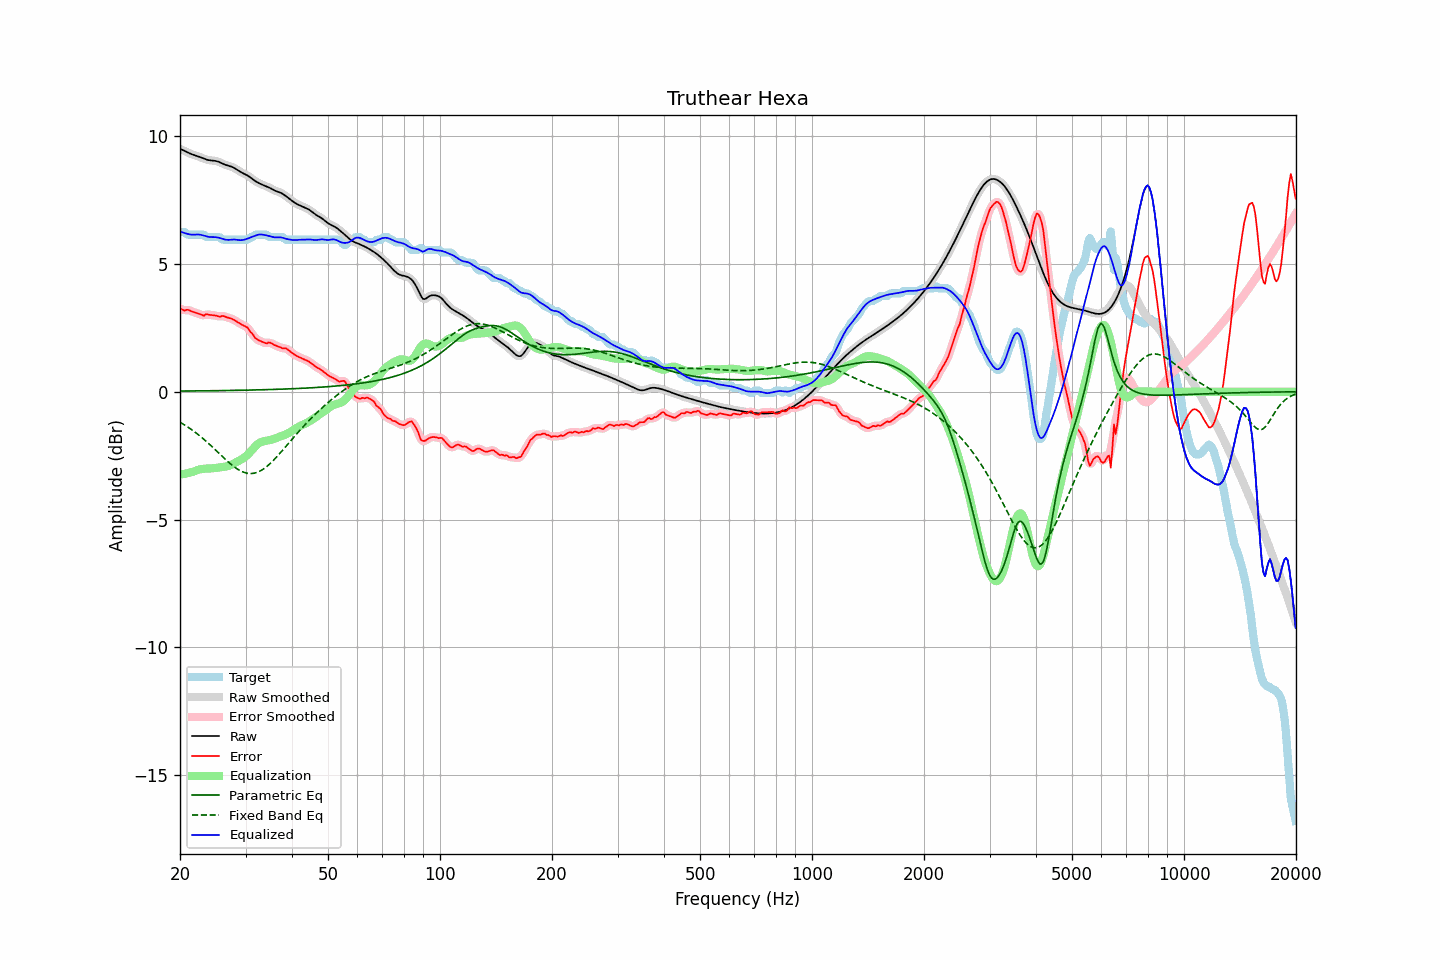

Source data for this figure (header and first rows):
frequency, raw, error, smoothed, error_smoothed, equalization, parametric_eq, fixed_band_eq, equalized_raw, equalized_smoothed, target
20.00, 9.51, 3.26, 9.51, 3.25, -3.24, 0.03, -1.19, 6.27, 6.27, 6.25
20.20, 9.48, 3.23, 9.48, 3.23, -3.23, 0.03, -1.23, 6.25, 6.25, 6.25
20.40, 9.45, 3.20, 9.45, 3.21, -3.22, 0.03, -1.27, 6.23, 6.23, 6.25
20.61, 9.42, 3.17, 9.42, 3.20, -3.21, 0.03, -1.31, 6.21, 6.21, 6.25
20.81, 9.39, 3.21, 9.39, 3.20, -3.20, 0.03, -1.35, 6.19, 6.19, 6.18
21.02, 9.36, 3.21, 9.36, 3.19, -3.18, 0.03, -1.39, 6.17, 6.17, 6.15
21.23, 9.33, 3.18, 9.33, 3.18, -3.17, 0.03, -1.43, 6.16, 6.16, 6.15
21.44, 9.30, 3.15, 9.30, 3.15, -3.15, 0.03, -1.47, 6.15, 6.15, 6.15
21.66, 9.28, 3.13, 9.28, 3.13, -3.13, 0.03, -1.52, 6.15, 6.15, 6.15
21.87, 9.26, 3.11, 9.26, 3.11, -3.11, 0.03, -1.56, 6.15, 6.15, 6.15
22.09, 9.24, 3.09, 9.24, 3.09, -3.08, 0.03, -1.61, 6.15, 6.15, 6.15
22.31, 9.22, 3.07, 9.22, 3.07, -3.06, 0.03, -1.66, 6.15, 6.15, 6.15
22.54, 9.19, 3.04, 9.19, 3.04, -3.04, 0.03, -1.71, 6.15, 6.15, 6.15
22.76, 9.17, 3.02, 9.17, 3.01, -3.03, 0.03, -1.76, 6.14, 6.14, 6.15
22.99, 9.14, 2.99, 9.14, 3.00, -3.02, 0.04, -1.81, 6.12, 6.12, 6.15
23.22, 9.12, 2.98, 9.12, 3.00, -3.01, 0.04, -1.87, 6.11, 6.11, 6.14
23.45, 9.09, 3.03, 9.09, 3.01, -3.01, 0.04, -1.92, 6.09, 6.09, 6.06
23.69, 9.08, 3.03, 9.08, 3.02, -3.01, 0.04, -1.98, 6.07, 6.07, 6.05
23.92, 9.06, 3.01, 9.06, 3.02, -3.00, 0.04, -2.04, 6.06, 6.06, 6.05
24.16, 9.05, 3.00, 9.05, 3.01, -3.00, 0.04, -2.09, 6.05, 6.05, 6.05
24.40, 9.05, 3.00, 9.05, 3.00, -3.00, 0.04, -2.15, 6.05, 6.05, 6.05
24.65, 9.04, 2.99, 9.04, 2.99, -2.99, 0.04, -2.21, 6.05, 6.05, 6.05
24.89, 9.03, 2.98, 9.03, 2.98, -2.98, 0.04, -2.27, 6.05, 6.05, 6.05
25.14, 9.02, 2.97, 9.02, 2.96, -2.98, 0.04, -2.33, 6.04, 6.04, 6.05
25.39, 9.00, 2.95, 9.00, 2.95, -2.97, 0.04, -2.39, 6.03, 6.03, 6.05
25.65, 8.97, 2.93, 8.97, 2.95, -2.96, 0.04, -2.45, 6.01, 6.01, 6.04
25.91, 8.94, 2.97, 8.94, 2.96, -2.95, 0.05, -2.51, 5.99, 5.99, 5.97
26.16, 8.91, 2.96, 8.91, 2.95, -2.94, 0.05, -2.57, 5.97, 5.97, 5.95
26.43, 8.89, 2.94, 8.89, 2.94, -2.93, 0.05, -2.63, 5.95, 5.95, 5.95
26.69, 8.86, 2.92, 8.86, 2.92, -2.92, 0.05, -2.69, 5.95, 5.95, 5.95
26.96, 8.84, 2.90, 8.85, 2.90, -2.90, 0.05, -2.75, 5.94, 5.94, 5.95
27.23, 8.83, 2.88, 8.83, 2.88, -2.88, 0.05, -2.80, 5.95, 5.95, 5.95
27.50, 8.81, 2.86, 8.81, 2.86, -2.85, 0.05, -2.85, 5.95, 5.95, 5.95
27.77, 8.78, 2.83, 8.78, 2.83, -2.82, 0.05, -2.90, 5.96, 5.96, 5.95
28.05, 8.75, 2.80, 8.75, 2.80, -2.79, 0.05, -2.95, 5.96, 5.96, 5.95
28.33, 8.71, 2.76, 8.71, 2.76, -2.76, 0.05, -2.99, 5.95, 5.95, 5.95
28.62, 8.67, 2.72, 8.67, 2.72, -2.73, 0.06, -3.04, 5.94, 5.94, 5.95
28.90, 8.62, 2.68, 8.63, 2.68, -2.69, 0.06, -3.07, 5.93, 5.93, 5.95
29.19, 8.59, 2.64, 8.59, 2.64, -2.66, 0.06, -3.11, 5.93, 5.93, 5.95
29.48, 8.56, 2.61, 8.56, 2.61, -2.62, 0.06, -3.13, 5.94, 5.94, 5.95
29.78, 8.53, 2.58, 8.53, 2.58, -2.57, 0.06, -3.16, 5.95, 5.95, 5.95
30.08, 8.49, 2.55, 8.49, 2.55, -2.52, 0.06, -3.18, 5.97, 5.97, 5.95
30.38, 8.46, 2.51, 8.46, 2.49, -2.47, 0.06, -3.19, 5.99, 5.99, 5.95
30.68, 8.42, 2.43, 8.42, 2.43, -2.40, 0.07, -3.20, 6.02, 6.02, 5.99
30.99, 8.37, 2.32, 8.37, 2.35, -2.33, 0.07, -3.20, 6.04, 6.04, 6.05
31.30, 8.33, 2.28, 8.33, 2.26, -2.26, 0.07, -3.20, 6.06, 6.06, 6.05
31.61, 8.28, 2.18, 8.28, 2.18, -2.20, 0.07, -3.19, 6.08, 6.08, 6.10
31.93, 8.24, 2.09, 8.24, 2.11, -2.13, 0.07, -3.17, 6.11, 6.11, 6.15
32.24, 8.20, 2.05, 8.20, 2.05, -2.07, 0.07, -3.15, 6.13, 6.13, 6.15
32.57, 8.17, 2.02, 8.17, 2.01, -2.02, 0.07, -3.13, 6.15, 6.15, 6.15
32.89, 8.13, 1.99, 8.13, 1.99, -1.98, 0.08, -3.10, 6.16, 6.16, 6.15
33.22, 8.11, 1.96, 8.11, 1.96, -1.95, 0.08, -3.06, 6.15, 6.15, 6.15
33.55, 8.08, 1.93, 8.08, 1.93, -1.94, 0.08, -3.02, 6.14, 6.14, 6.15
33.89, 8.06, 1.91, 8.06, 1.91, -1.93, 0.08, -2.97, 6.13, 6.13, 6.15
34.23, 8.03, 1.89, 8.03, 1.91, -1.91, 0.08, -2.92, 6.12, 6.12, 6.14
34.57, 8.00, 1.93, 8.00, 1.91, -1.90, 0.08, -2.87, 6.10, 6.10, 6.07
34.92, 7.97, 1.92, 7.97, 1.91, -1.89, 0.09, -2.81, 6.09, 6.08, 6.05
35.27, 7.94, 1.89, 7.94, 1.89, -1.87, 0.09, -2.75, 6.07, 6.07, 6.05
35.62, 7.90, 1.85, 7.90, 1.86, -1.85, 0.09, -2.69, 6.05, 6.05, 6.05
35.97, 7.87, 1.82, 7.87, 1.82, -1.83, 0.09, -2.63, 6.04, 6.04, 6.05
... 635 more rows
